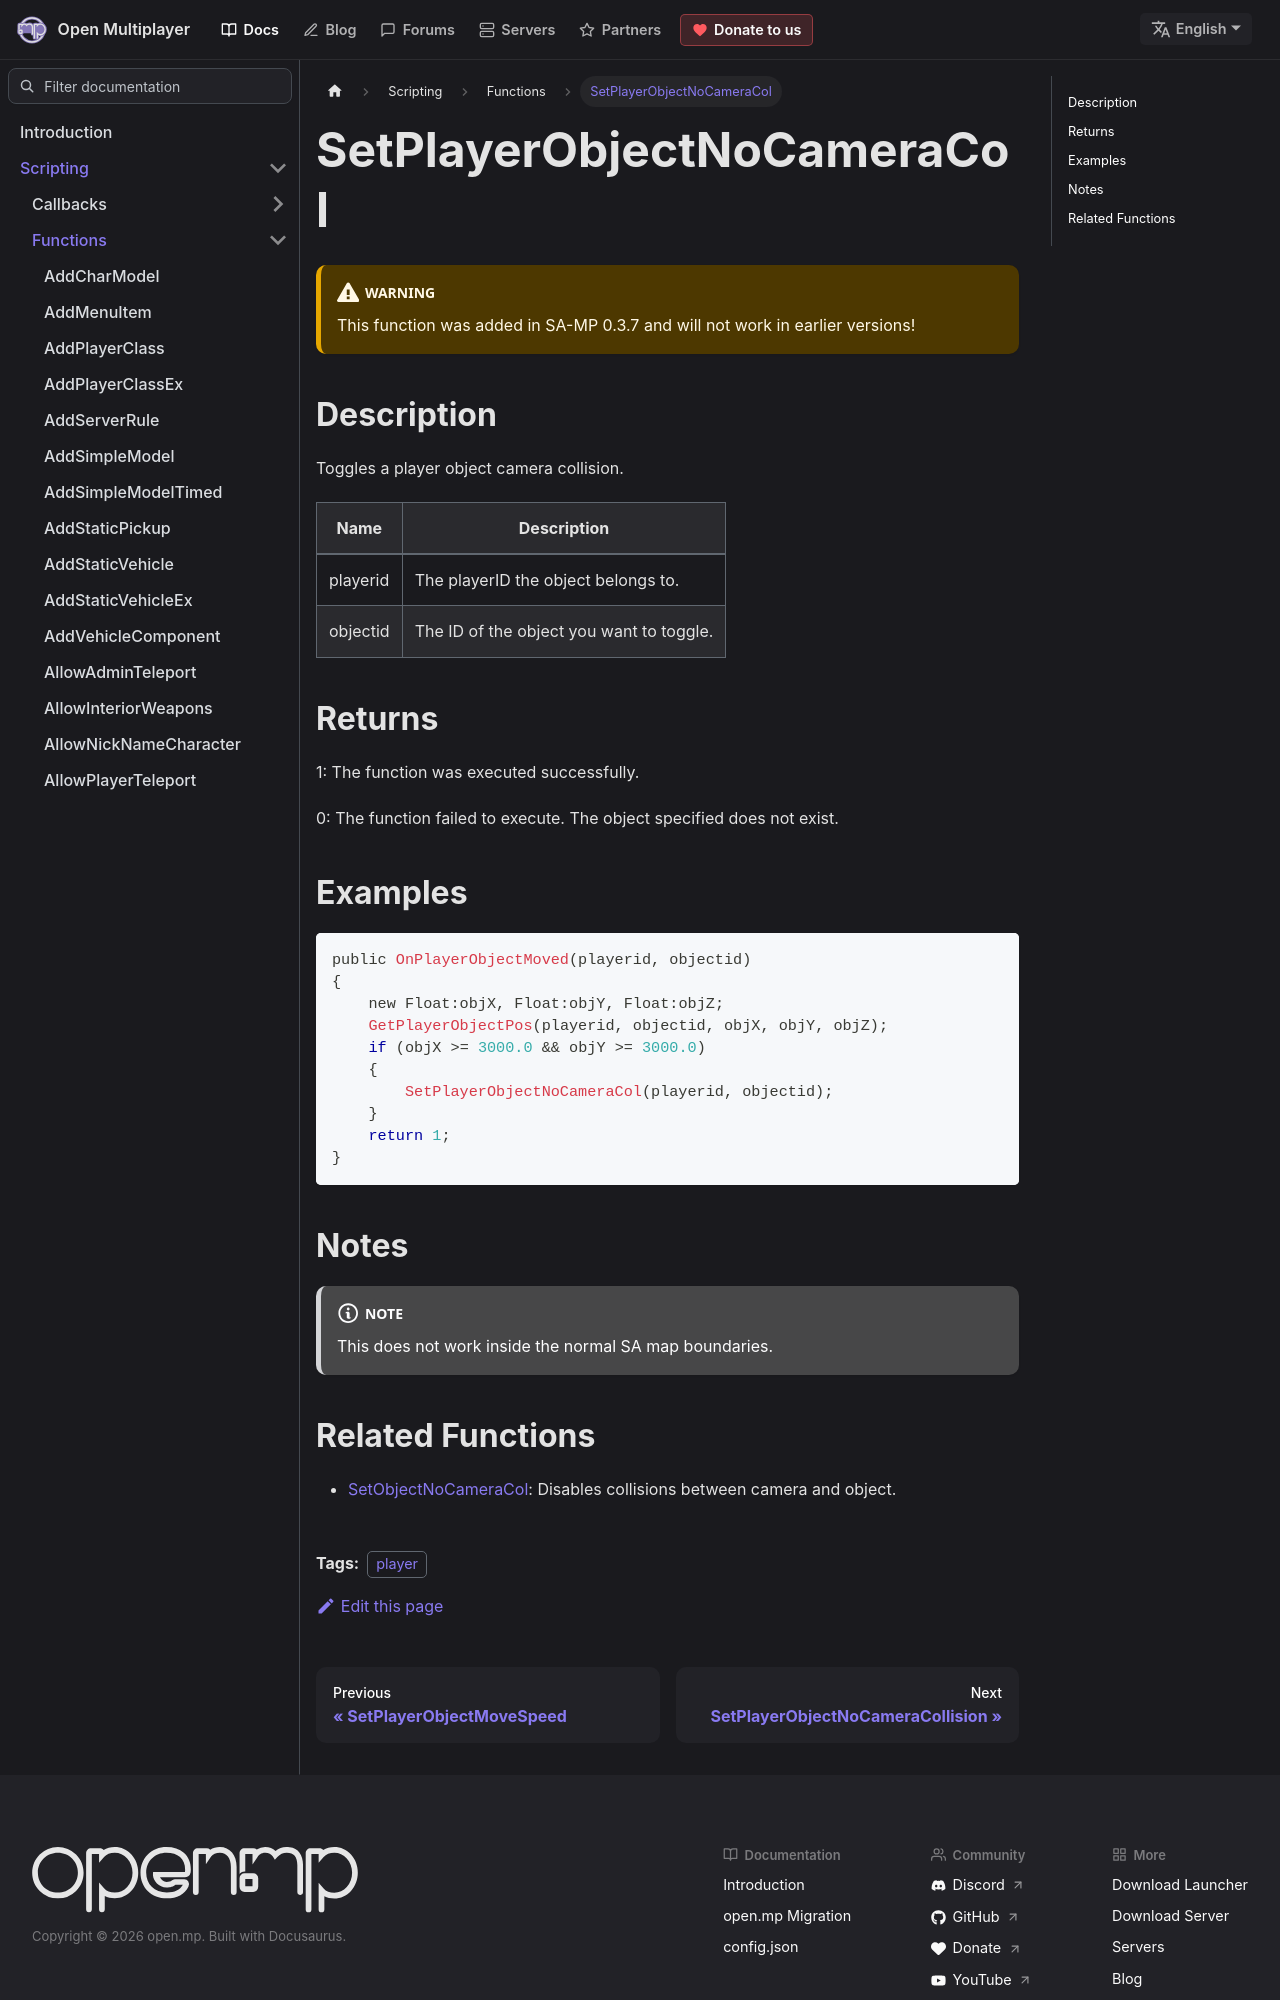

repository: openmultiplayer/web · page: docs/scripting/functions/SetPlayerObjectNoCameraCol.html · generator: docusaurus

---
title: SetPlayerObjectNoCameraCol
sidebar_label: SetPlayerObjectNoCameraCol
description: Toggles a player object camera collision.
tags: ["player"]
---

<VersionWarn version='SA-MP 0.3.7' />

## Description

Toggles a player object camera collision.

| Name     | Description                              |
| -------- | ---------------------------------------- |
| playerid | The playerID the object belongs to.      |
| objectid | The ID of the object you want to toggle. |

## Returns

1: The function was executed successfully.

0: The function failed to execute. The object specified does not exist.

## Examples

```c
public OnPlayerObjectMoved(playerid, objectid)
{
    new Float:objX, Float:objY, Float:objZ;
    GetPlayerObjectPos(playerid, objectid, objX, objY, objZ);
    if (objX >= 3000.0 && objY >= 3000.0)
    {
        SetPlayerObjectNoCameraCol(playerid, objectid);
    }
    return 1;
}
```

## Notes

:::note

This does not work inside the normal SA map boundaries.

:::
